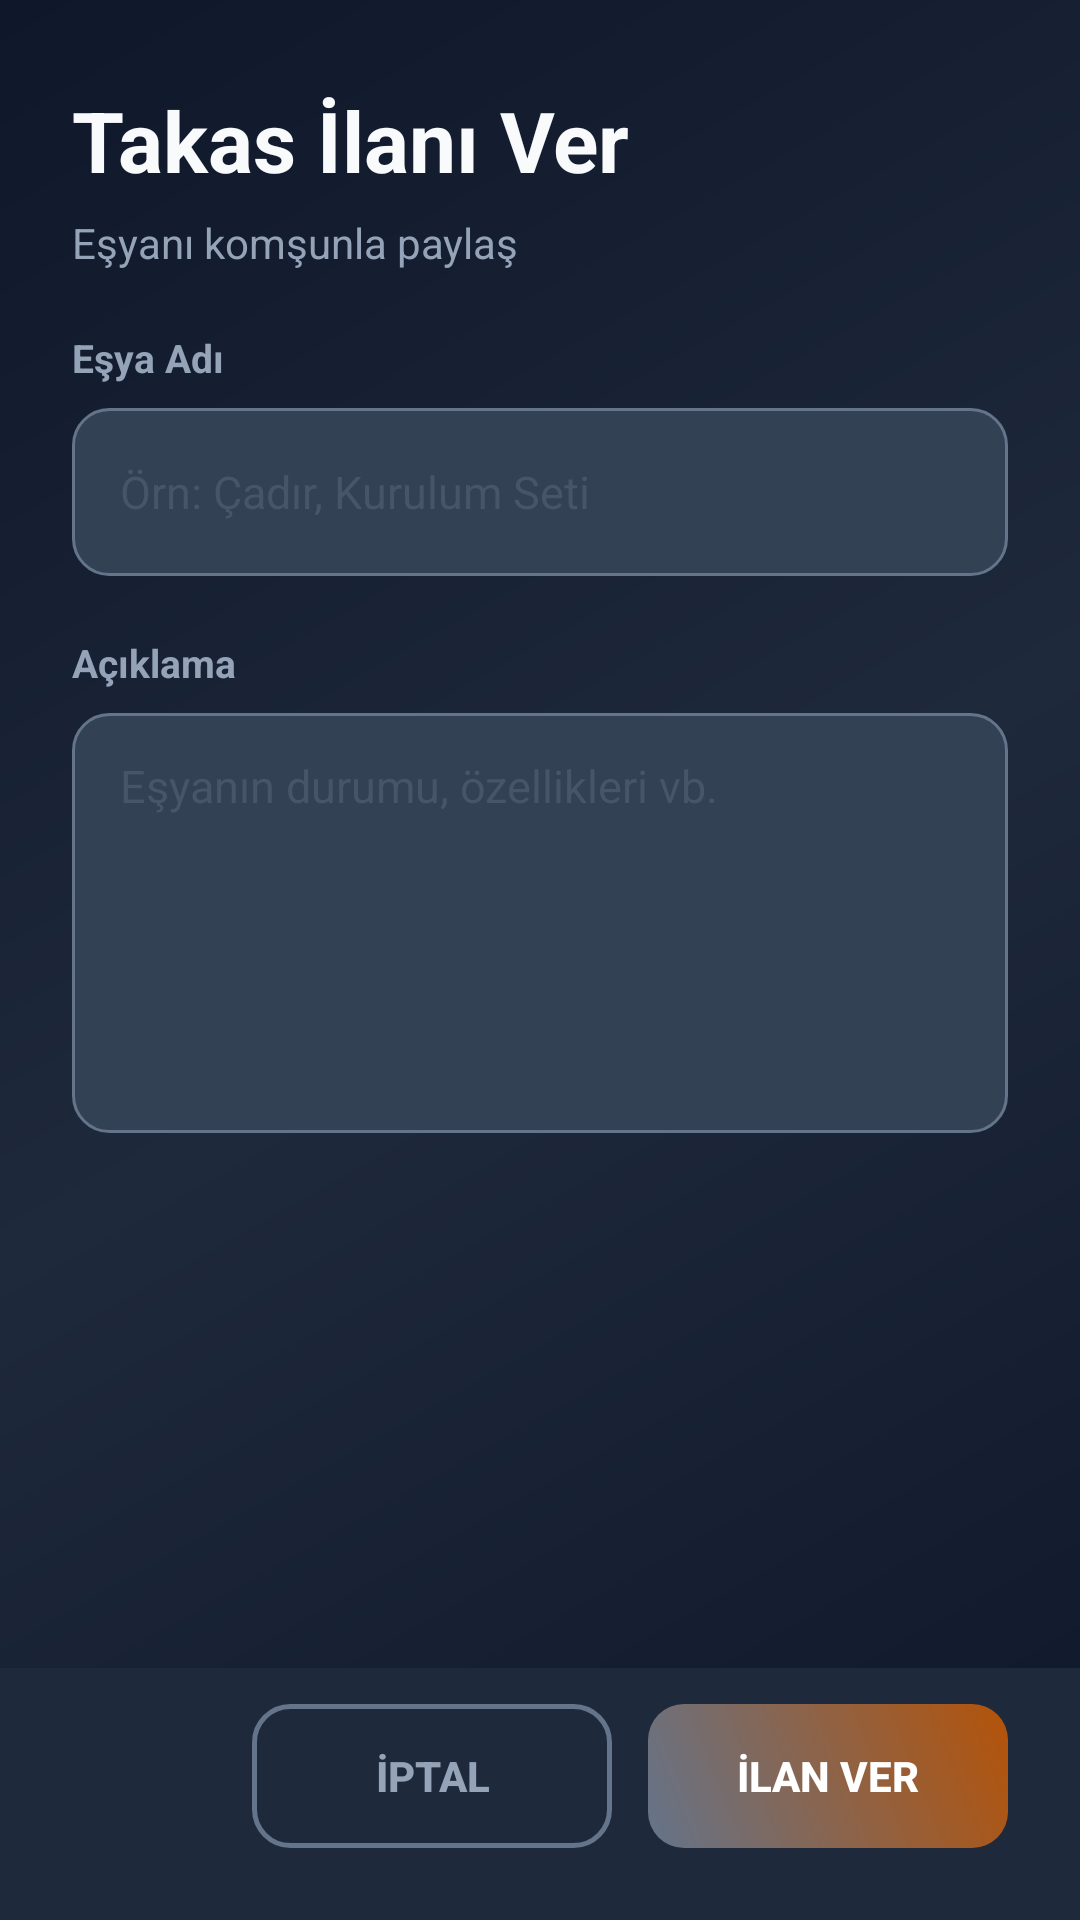

This screen was rendered from an Android layout file. Write that file and the resources it references.
<!-- AndroidManifest.xml: application theme Theme.NeighborBoard -->
<!-- res/layout/dialog_add_swap.xml -->
<?xml version="1.0" encoding="utf-8"?>
<LinearLayout xmlns:android="http://schemas.android.com/apk/res/android"
    android:layout_width="match_parent"
    android:layout_height="match_parent"
    android:orientation="vertical"
    android:background="@drawable/bg_dark_gradient">

    <LinearLayout
        android:layout_width="match_parent"
        android:layout_height="wrap_content"
        android:orientation="vertical"
        android:paddingStart="24dp"
        android:paddingEnd="24dp"
        android:paddingTop="28dp"
        android:paddingBottom="20dp">

        <TextView
            android:layout_width="wrap_content"
            android:layout_height="wrap_content"
            android:text="Takas İlanı Ver"
            android:textSize="28sp"
            android:textStyle="bold"
            android:textColor="@color/text_primary"
            android:layout_marginBottom="6dp"/>

        <TextView
            android:layout_width="wrap_content"
            android:layout_height="wrap_content"
            android:text="Eşyanı komşunla paylaş"
            android:textSize="14sp"
            android:textColor="@color/text_secondary"/>

    </LinearLayout>

    <ScrollView
        android:layout_width="match_parent"
        android:layout_height="0dp"
        android:layout_weight="1">

        <LinearLayout
            android:layout_width="match_parent"
            android:layout_height="wrap_content"
            android:orientation="vertical"
            android:paddingStart="24dp"
            android:paddingEnd="24dp">

            <TextView
                android:layout_width="match_parent"
                android:layout_height="wrap_content"
                android:text="Eşya Adı"
                android:textSize="13sp"
                android:textColor="@color/text_secondary"
                android:textStyle="bold"
                android:layout_marginBottom="8dp"/>

            <EditText
                android:id="@+id/etName"
                android:layout_width="match_parent"
                android:layout_height="56dp"
                android:background="@drawable/bg_input_dark"
                android:hint="Örn: Çadır, Kurulum Seti"
                android:paddingStart="16dp"
                android:paddingEnd="16dp"
                android:textSize="15sp"
                android:textColor="@color/text_primary"
                android:textColorHint="@color/text_tertiary"
                android:layout_marginBottom="20dp"/>

            <TextView
                android:layout_width="match_parent"
                android:layout_height="wrap_content"
                android:text="Açıklama"
                android:textSize="13sp"
                android:textColor="@color/text_secondary"
                android:textStyle="bold"
                android:layout_marginBottom="8dp"/>

            <EditText
                android:id="@+id/etDescription"
                android:layout_width="match_parent"
                android:layout_height="140dp"
                android:background="@drawable/bg_input_dark"
                android:hint="Eşyanın durumu, özellikleri vb."
                android:paddingStart="16dp"
                android:paddingEnd="16dp"
                android:paddingTop="14dp"
                android:textSize="15sp"
                android:textColor="@color/text_primary"
                android:textColorHint="@color/text_tertiary"
                android:gravity="top"
                android:layout_marginBottom="40dp"/>

        </LinearLayout>

    </ScrollView>

    <LinearLayout
        android:layout_width="match_parent"
        android:layout_height="wrap_content"
        android:orientation="horizontal"
        android:paddingStart="24dp"
        android:paddingEnd="24dp"
        android:paddingTop="12dp"
        android:paddingBottom="24dp"
        android:gravity="end"
        android:background="@color/surface">

        <Button
            android:id="@+id/btnCancel"
            android:layout_width="120dp"
            android:layout_height="48dp"
            android:text="İptal"
            android:textColor="@color/text_secondary"
            android:textStyle="bold"
            android:background="@drawable/bg_button_outline"
            android:stateListAnimator="@null"
            android:layout_marginEnd="12dp"/>

        <Button
            android:id="@+id/btnSubmit"
            android:layout_width="120dp"
            android:layout_height="48dp"
            android:text="İlan Ver"
            android:textColor="@color/text_on_primary"
            android:textStyle="bold"
            android:background="@drawable/bg_button_gradient"
            android:stateListAnimator="@null"/>

    </LinearLayout>

</LinearLayout>
<!-- resources referenced by this layout -->
<resources>
  <color name="surface">#1E293B</color>
  <color name="text_on_primary">#FFFFFF</color>
  <color name="text_primary">#F8FAFC</color>
  <color name="text_secondary">#94A3B8</color>
  <color name="text_tertiary">#475569</color>
  <!-- drawable bg_button_gradient (drawable) -->
  <?xml version="1.0" encoding="utf-8"?>
  <shape xmlns:android="http://schemas.android.com/apk/res/android"
      android:shape="rectangle">
      <gradient
          android:startColor="@color/primary"
          android:endColor="@color/secondary"
          android:angle="45"/>
      <corners android:radius="12dp"/>
  </shape>
  <!-- drawable bg_button_outline (drawable) -->
  <?xml version="1.0" encoding="utf-8"?>
  <shape xmlns:android="http://schemas.android.com/apk/res/android"
      android:shape="rectangle">
      <solid android:color="#00000000"/>
      <stroke android:width="1.5dp" android:color="@color/primary"/>
      <corners android:radius="12dp"/>
  </shape>
  <!-- drawable bg_dark_gradient (drawable) -->
  <?xml version="1.0" encoding="utf-8"?>
  <shape xmlns:android="http://schemas.android.com/apk/res/android">
      <gradient
          android:startColor="@color/background"
          android:centerColor="@color/surface"
          android:endColor="@color/background"
          android:angle="135"
          android:type="linear"/>
  </shape>
  <!-- drawable bg_input_dark (drawable) -->
  <?xml version="1.0" encoding="utf-8"?>
  <shape xmlns:android="http://schemas.android.com/apk/res/android"
      android:shape="rectangle">
      <solid android:color="@color/primary_dark"/>
      <stroke android:width="1dp" android:color="@color/primary"/>
      <corners android:radius="12dp"/>
  </shape>
  <style name="Theme.NeighborBoard" parent="Theme.MaterialComponents.DayNight.NoActionBar">
          <item name="colorPrimary">@color/primary</item>
          <item name="colorPrimaryVariant">@color/primary_dark</item>
          <item name="colorSecondary">@color/secondary</item>
          <item name="colorAccent">@color/accent</item>
          <item name="android:statusBarColor">@color/background</item>
          <item name="android:windowBackground">@color/background</item>
          <item name="android:textColor">@color/text_primary</item>
      </style>
  <color name="primary">#64748B</color>
  <color name="secondary">#B45309</color>
  <color name="background">#0F172A</color>
  <color name="primary_dark">#334155</color>
  <color name="accent">#F97316</color>
</resources>
